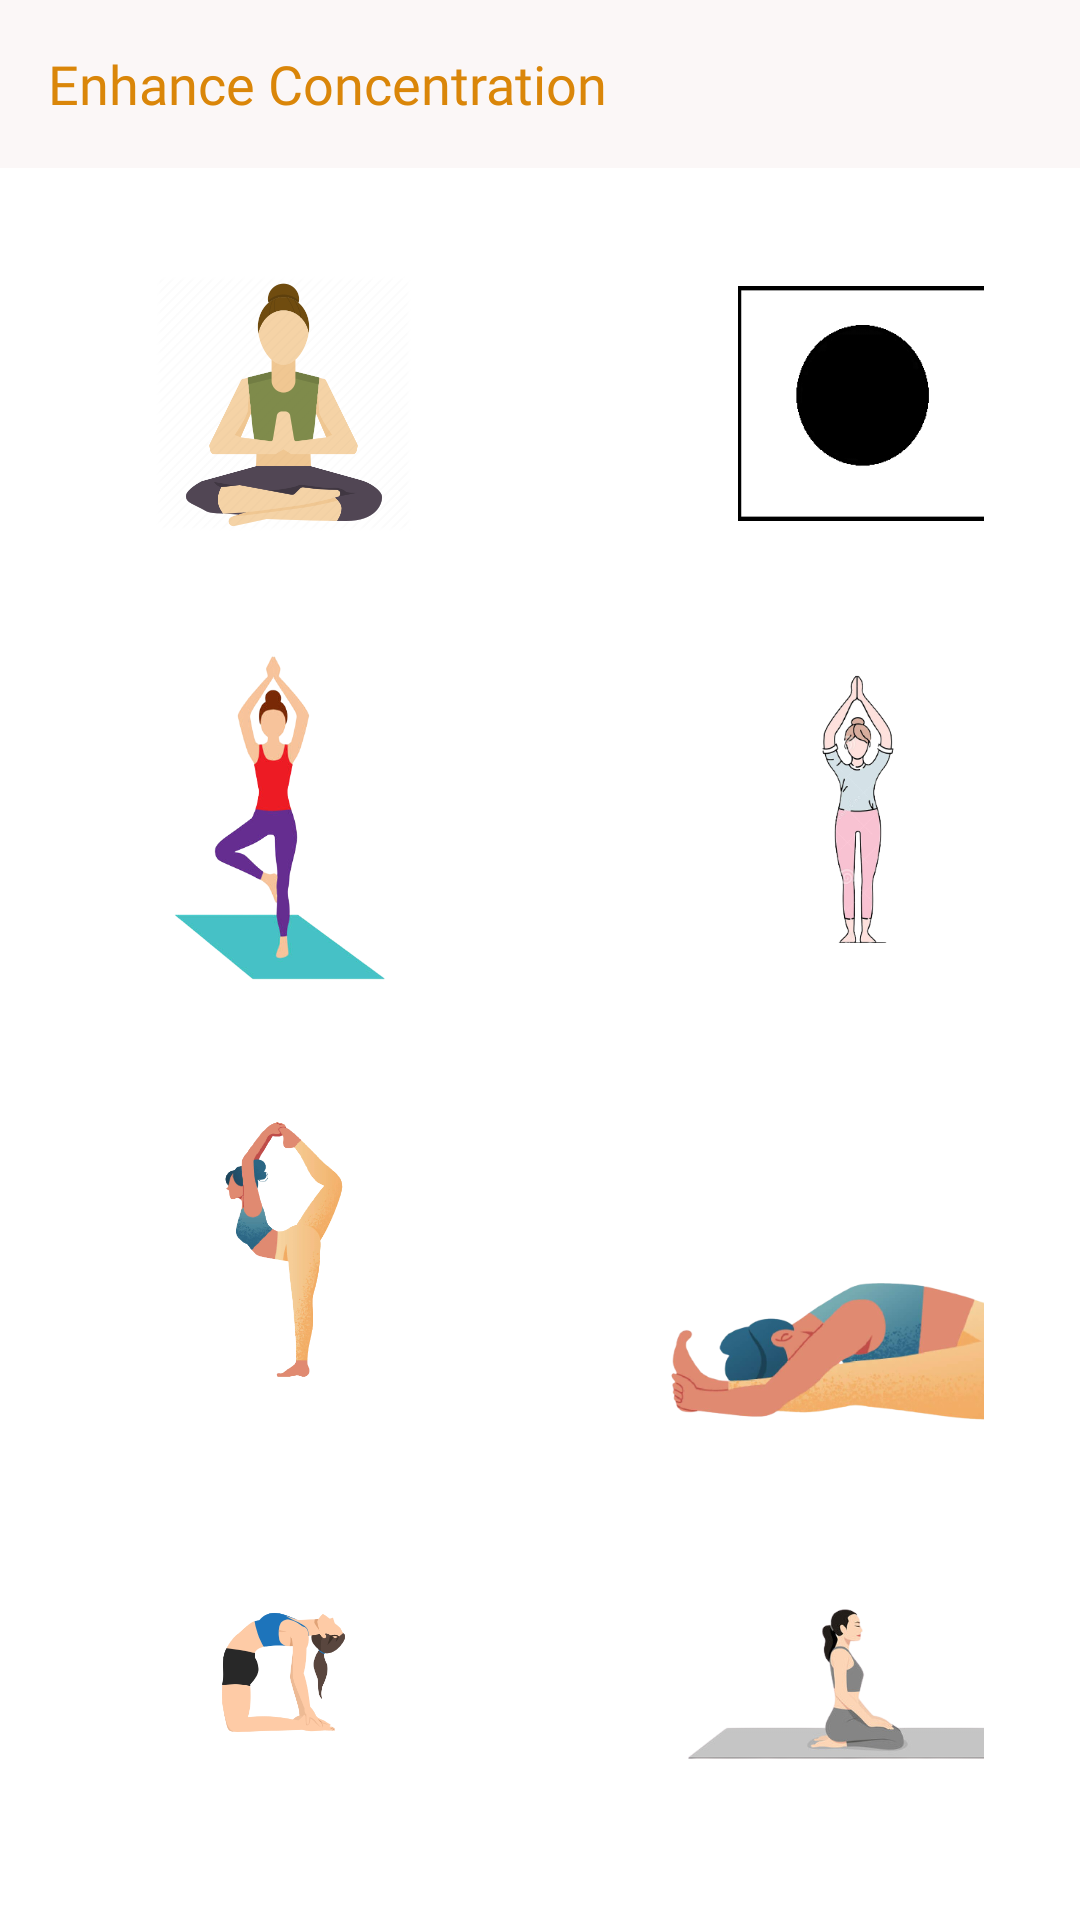

Here is an Android app screen rendered from its layout file. Give the layout XML and the strings, colors and styles it references.
<!-- AndroidManifest.xml: application theme Theme.SplashScreen -->
<!-- res/layout/fragment_start_exercise.xml -->
<?xml version="1.0" encoding="utf-8"?>
<ScrollView xmlns:android="http://schemas.android.com/apk/res/android"
    xmlns:tools="http://schemas.android.com/tools"
    android:layout_width="match_parent"
    android:layout_height="match_parent"
    xmlns:app="http://schemas.android.com/apk/res-auto"
    android:background="@color/white"
    android:orientation="vertical"
    tools:context=".Exercise.StartExerciseFragment">
<LinearLayout
    android:layout_width="match_parent"
    android:layout_height="match_parent"
    android:orientation="vertical">

    <com.google.android.material.appbar.AppBarLayout
        android:id="@+id/appBarLayout"
        android:layout_width="match_parent"
        android:layout_height="wrap_content">

        <com.google.android.material.appbar.MaterialToolbar
            android:id="@+id/toolbarDashboard"
            android:layout_width="match_parent"
            android:layout_height="match_parent"
            android:background="@color/whiteShade"
            app:title="Enhance Concentration"
            app:titleTextAppearance="@style/ToolbarTheme"
            app:titleTextColor="@color/colorPrimaryDark" />

    </com.google.android.material.appbar.AppBarLayout>
    <TableLayout
        android:layout_marginTop="16dp"
        android:layout_width="match_parent"
        android:layout_height="match_parent">

        <TableRow
            android:layout_width="match_parent"
            android:layout_height="match_parent"
            android:layout_gravity="center_horizontal"
            android:layout_marginStart="32dp"
            android:layout_marginEnd="32dp">

            <ImageView
                android:id="@+id/ex1"
                android:layout_width="125dp"
                android:layout_height="125dp"
                android:padding="20dp"
                android:src="@drawable/ex_a"
                android:elevation="5dp"/>

            <ImageView
                android:id="@+id/ex2"
                android:layout_width="125dp"
                android:layout_height="125dp"
                android:layout_gravity="end"
                android:layout_marginEnd="5dp"
                android:padding="20dp"
                android:layout_marginStart="32dp"
                android:src="@drawable/ex_b"
                android:elevation="5dp"/>
        </TableRow>
        <TableRow
            android:layout_width="match_parent"
            android:layout_marginTop="16dp"
            android:layout_height="match_parent"
            android:layout_gravity="center_horizontal"
            android:layout_marginStart="32dp"
            android:layout_marginEnd="32dp">

            <ImageView
                android:id="@+id/ex3"
                android:layout_width="125dp"
                android:layout_height="125dp"
                android:src="@drawable/vrik"
                android:elevation="5dp"/>

            <ImageView
                android:id="@+id/ex4"
                android:layout_gravity="end"
                android:layout_width="125dp"
                android:layout_height="125dp"
                android:layout_marginStart="32dp"
                android:src="@drawable/tdraw"
                android:elevation="5dp" />
        </TableRow>
        <TableRow
            android:layout_marginTop="16dp"
            android:layout_width="match_parent"
            android:layout_height="match_parent"
            android:layout_gravity="center_horizontal"
            android:layout_marginStart="32dp"
            android:layout_marginEnd="32dp">

            <ImageView
                android:id="@+id/ex5"
                android:layout_gravity="center_horizontal"
                android:layout_width="125dp"
                android:layout_height="125dp"
                android:padding="20dp"
                android:src="@drawable/natrajsana"
                android:elevation="5dp"/>

            <ImageView
                android:id="@+id/ex6"
                android:layout_width="125dp"
                android:layout_height="125dp"
                android:layout_marginStart="32dp"
                android:src="@drawable/paschimottasana"
                android:layout_gravity="end"
                android:elevation="5dp"/>
        </TableRow>
        <TableRow
            android:layout_marginTop="16dp"
            android:layout_width="match_parent"
            android:layout_height="match_parent"
            android:layout_gravity="center_horizontal"
            android:layout_marginStart="32dp"
            android:layout_marginEnd="32dp">

            <ImageView
                android:id="@+id/ex7"
                android:layout_width="125dp"
                android:layout_height="125dp"
                android:padding="20dp"
                android:src="@drawable/r"
                android:elevation="5dp"/>

            <ImageView
                android:id="@+id/ex8"
                android:layout_width="125dp"
                android:layout_height="125dp"
                android:layout_gravity="end"
                android:layout_marginStart="32dp"
                android:src="@drawable/virasana"
                android:elevation="5dp" />
        </TableRow>
    </TableLayout>
</LinearLayout>
</ScrollView>
<!-- resources referenced by this layout -->
<resources>
  <color name="colorPrimaryDark">#DA8609</color>
  <color name="white">#FFFFFFFF</color>
  <color name="whiteShade">#FBF7F7</color>
  <!-- drawable ex_a: png bitmap (drawable-v24, 40870 bytes) -->
  <!-- drawable ex_b: png bitmap (drawable-v24, 3003 bytes) -->
  <!-- drawable natrajsana: png bitmap (drawable-xxhdpi, 61310 bytes) -->
  <!-- drawable paschimottasana: png bitmap (drawable-xxhdpi, 85003 bytes) -->
  <!-- drawable r: png bitmap (drawable-xxhdpi, 30655 bytes) -->
  <!-- drawable tdraw: png bitmap (drawable-xxhdpi, 44502 bytes) -->
  <!-- drawable virasana: gif bitmap (drawable, 29718 bytes) -->
  <!-- drawable vrik: png bitmap (drawable-xxhdpi, 56311 bytes) -->
  <style name="ToolbarTheme" parent="Theme.MaterialComponents.Light.NoActionBar">
          <item name="android:fontFamily">@font/montserrat_medium</item>
          <item name="android:textSize">18sp</item>
  
      </style>
  <style name="Theme.SplashScreen" parent="Theme.MaterialComponents.NoActionBar">
          <item name="android:windowBackground">@drawable/splash_image</item>
          <item name="android:statusBarColor">@color/white</item>
      </style>
  <!-- drawable splash_image (drawable) -->
  <?xml version="1.0" encoding="utf-8"?>
  <layer-list xmlns:android="http://schemas.android.com/apk/res/android">
  
      <item android:drawable="@color/white" />
      <item android:drawable="@drawable/ic_splash_logo" android:gravity="center" />
  
  
  </layer-list>
  <!-- drawable ic_splash_logo: vector/xml drawable (drawable, 11773 chars, omitted) -->
</resources>
